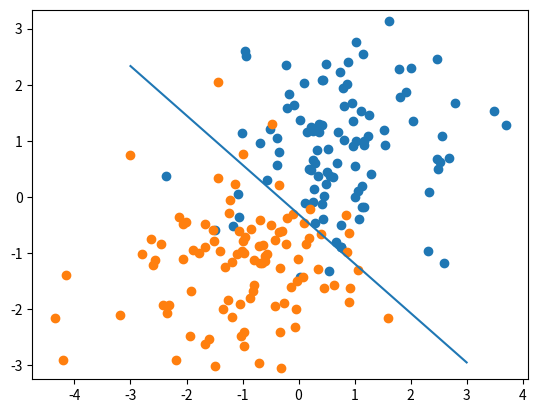

Reproduce this figure in Python.
# -*- coding: utf-8 -*-
"""
Created on Fri Jan 25 13:14:32 2019
Perceptron Algorithm

[redacted]
"""

import numpy as np
import numpy.random
import matplotlib.pyplot as plt

def perceptron(Xpos,Xneg,t):
    
    #Set number of epochs or each pass through the data in a randomized order
    num_epoch = 50000
    
    

    #Stack Xpos and Xneg to make one training set
    X = np.concatenate((Xpos,Xneg),axis = 0)
    #Consider shape for boundaries
    numPos = Xpos.shape[0]
    numNeg = Xneg.shape[0]
    
    N = X.shape[0]
    
    #Setting up a starting 'a'
    a = np.random.rand(3)
    
    #For each epoch
    for epoch in range (num_epoch):
        idx = np.random.permutation(N)
        #Run through each X in a random order
        for i in idx:
            xi = X[i,:]
            #Case 1 
            #If the final output is positive
            if i < numPos:
                #And it was falsely classified as negative
                if np.vdot(a,xi) < 0:
                    #Adjust 'a'
                    a = a + t*xi
                
            #Case 2
            #If the final output is negative
            if i > numNeg:
                #And was falsely classified as positive
                if np.vdot(a,xi) > 0:
                    #Adjust 'a'
                    a = a - t*xi
                    
        
           
        #plot epoch
        if epoch % 500 == 0:
            xMin = -3.0
            xMax = 3.0
            yMin = -3.0
            yMax = 3.0

            #Plotting points 
            plt.clf() 
            plt.scatter(Xpos[:,0],Xpos[:,1])
            plt.scatter(Xneg[:,0],Xneg[:,1])
             
            plotLine(a,xMin,xMax,yMin,yMax)
            plt.axis("equal") 
            plt.pause(.05) 
    
    print("Hello from inside the perceptron function!")
    return 0

def plotLine(a,xMin,xMax,yMin,yMax):
    
    xVals = np.linspace(xMin,xMax,100)
    yVals = (-a[0]*xVals - a[2])/a[1]
    
    idxs = \
        np.where((yVals >= yMin) & (yVals <= yMax))
    
    plt.plot(xVals[idxs],yVals[idxs])
    
numPos = 100
numNeg = 100

np.random.seed(14)
muPos = [1.0,1.0]
covPos = np.array([[1.0,0.0],[0.0,1.0]])

muNeg = [-1.0,-1.0]
covNeg = np.array([[1.0,0.0],[0.0,1.0]])

Xpos = np.ones((numPos,3))
for i in range(numPos):
    Xpos[i,0:2] = \
        np.random.multivariate_normal(muPos,covPos)
        
Xneg = np.ones((numNeg,3))
for i in range(numNeg):
    Xneg[i,0:2] = \
        np.random.multivariate_normal(muNeg,covNeg)
        
a = np.random.randn(3)

xMin = -3.0
xMax = 3.0
yMin = -3.0
yMax = 3.0

plt.scatter(Xpos[:,0],Xpos[:,1])
plt.scatter(Xneg[:,0],Xneg[:,1])
plotLine(a,xMin,xMax,yMin,yMax)
plt.axis("equal") 
plt.pause(.05) 

t = .000001
a = perceptron(Xpos,Xneg,t)
